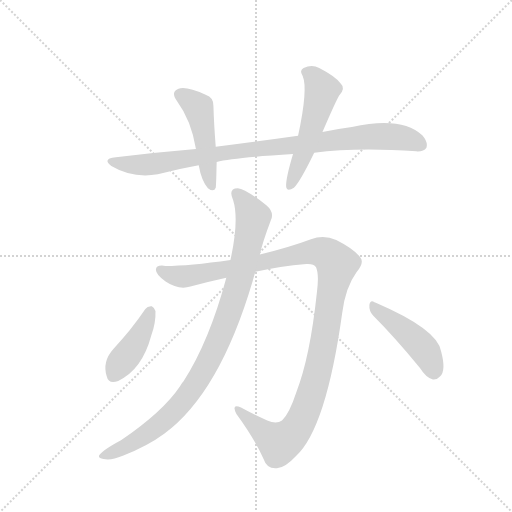
t = 0.00 s
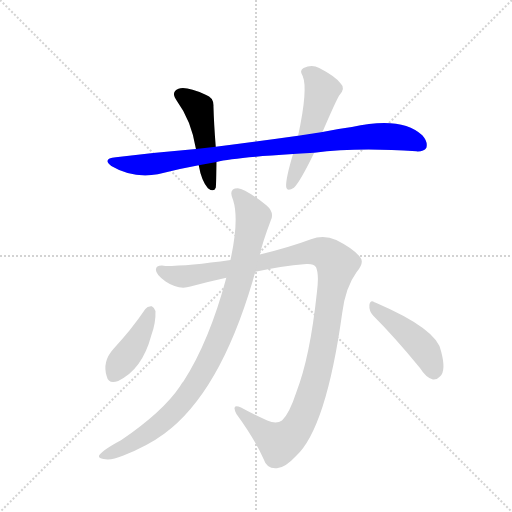
t = 1.28 s
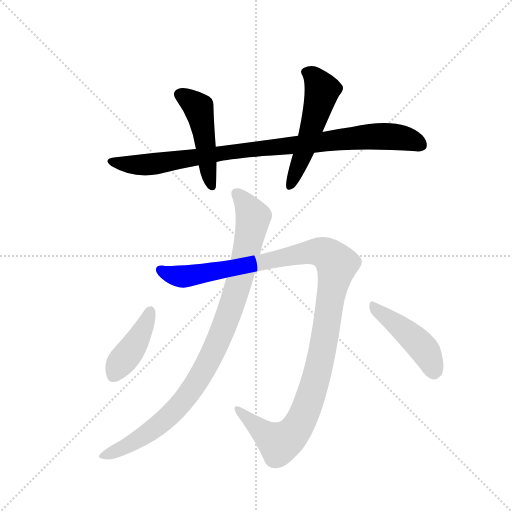
t = 2.55 s
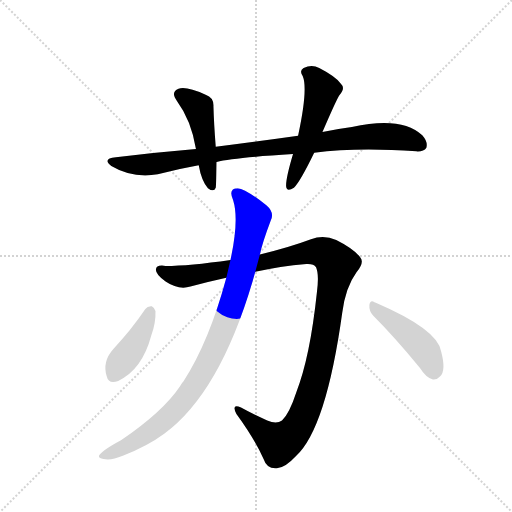
t = 3.83 s
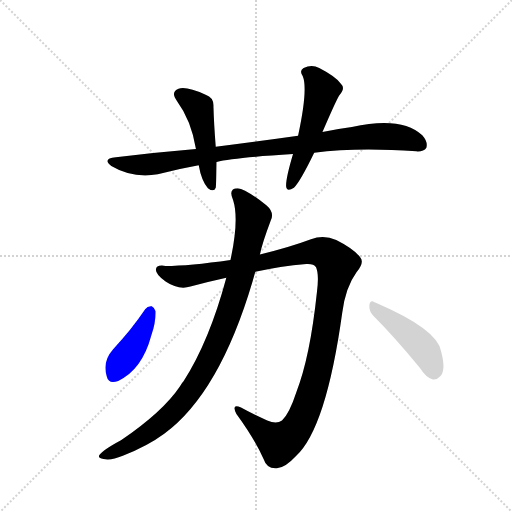
t = 5.11 s
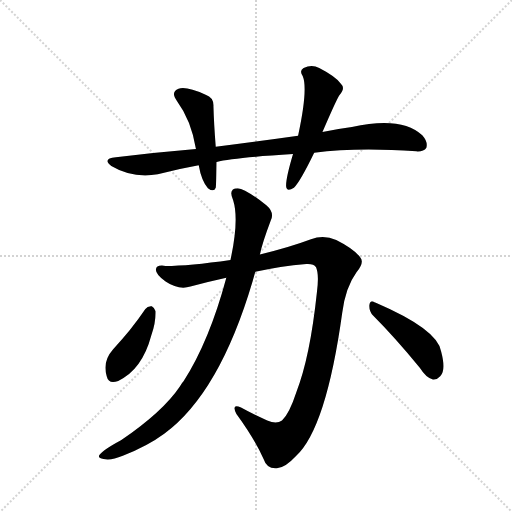
t = 6.39 s

The animated SVG that drew these frames (rendered in a browser with its animation timeline set to each time). Animation: 7 CSS @keyframes rules; one cycle of 6.39 s.

<svg version="1.1" viewBox="0 0 1024 1024" xmlns="http://www.w3.org/2000/svg">
  <g stroke="lightgray" stroke-dasharray="1,1" stroke-width="1" transform="scale(4, 4)">
    <line x1="0" y1="0" x2="256" y2="256"></line>
    <line x1="256" y1="0" x2="0" y2="256"></line>
    <line x1="128" y1="0" x2="128" y2="256"></line>
    <line x1="0" y1="128" x2="256" y2="128"></line>
  </g>
  <g transform="scale(0.92, -0.92) translate(60, -900)">
    <style type="text/css">
      
        @keyframes keyframes0 {
          from {
            stroke: blue;
            stroke-dashoffset: 476;
            stroke-width: 128;
          }
          61% {
            animation-timing-function: step-end;
            stroke: blue;
            stroke-dashoffset: 0;
            stroke-width: 128;
          }
          to {
            stroke: black;
            stroke-width: 1024;
          }
        }
        #make-me-a-hanzi-animation-0 {
          animation: keyframes0 0.6373697916666666s both;
          animation-delay: 0s;
          animation-timing-function: linear;
        }
      
        @keyframes keyframes1 {
          from {
            stroke: blue;
            stroke-dashoffset: 935;
            stroke-width: 128;
          }
          75% {
            animation-timing-function: step-end;
            stroke: blue;
            stroke-dashoffset: 0;
            stroke-width: 128;
          }
          to {
            stroke: black;
            stroke-width: 1024;
          }
        }
        #make-me-a-hanzi-animation-1 {
          animation: keyframes1 1.0109049479166667s both;
          animation-delay: 0.6373697916666666s;
          animation-timing-function: linear;
        }
      
        @keyframes keyframes2 {
          from {
            stroke: blue;
            stroke-dashoffset: 529;
            stroke-width: 128;
          }
          63% {
            animation-timing-function: step-end;
            stroke: blue;
            stroke-dashoffset: 0;
            stroke-width: 128;
          }
          to {
            stroke: black;
            stroke-width: 1024;
          }
        }
        #make-me-a-hanzi-animation-2 {
          animation: keyframes2 0.6805013020833334s both;
          animation-delay: 1.6482747395833335s;
          animation-timing-function: linear;
        }
      
        @keyframes keyframes3 {
          from {
            stroke: blue;
            stroke-dashoffset: 1190;
            stroke-width: 128;
          }
          79% {
            animation-timing-function: step-end;
            stroke: blue;
            stroke-dashoffset: 0;
            stroke-width: 128;
          }
          to {
            stroke: black;
            stroke-width: 1024;
          }
        }
        #make-me-a-hanzi-animation-3 {
          animation: keyframes3 1.2184244791666667s both;
          animation-delay: 2.328776041666667s;
          animation-timing-function: linear;
        }
      
        @keyframes keyframes4 {
          from {
            stroke: blue;
            stroke-dashoffset: 961;
            stroke-width: 128;
          }
          76% {
            animation-timing-function: step-end;
            stroke: blue;
            stroke-dashoffset: 0;
            stroke-width: 128;
          }
          to {
            stroke: black;
            stroke-width: 1024;
          }
        }
        #make-me-a-hanzi-animation-4 {
          animation: keyframes4 1.0320638020833333s both;
          animation-delay: 3.547200520833334s;
          animation-timing-function: linear;
        }
      
        @keyframes keyframes5 {
          from {
            stroke: blue;
            stroke-dashoffset: 416;
            stroke-width: 128;
          }
          58% {
            animation-timing-function: step-end;
            stroke: blue;
            stroke-dashoffset: 0;
            stroke-width: 128;
          }
          to {
            stroke: black;
            stroke-width: 1024;
          }
        }
        #make-me-a-hanzi-animation-5 {
          animation: keyframes5 0.5885416666666666s both;
          animation-delay: 4.579264322916667s;
          animation-timing-function: linear;
        }
      
        @keyframes keyframes6 {
          from {
            stroke: blue;
            stroke-dashoffset: 453;
            stroke-width: 128;
          }
          60% {
            animation-timing-function: step-end;
            stroke: blue;
            stroke-dashoffset: 0;
            stroke-width: 128;
          }
          to {
            stroke: black;
            stroke-width: 1024;
          }
        }
        #make-me-a-hanzi-animation-6 {
          animation: keyframes6 0.61865234375s both;
          animation-delay: 5.167805989583334s;
          animation-timing-function: linear;
        }
      
    </style>
    
      <path d="M 409 581 Q 405 632 404 669 Q 405 688 387 694 Q 345 713 328 707 Q 310 700 325 680 Q 356 638 366 576 L 372 541 Q 378 507 392 491 Q 405 481 409 492 Q 410 498 411 548 L 409 581 Z" fill="lightgray"></path>
    
      <path d="M 623 568 Q 717 580 845 571 Q 861 570 867 579 Q 871 591 858 606 Q 813 648 705 624 Q 674 620 641 613 L 588 605 Q 503 593 409 581 L 366 576 Q 282 569 192 558 Q 161 555 182 539 Q 227 512 283 521 Q 326 533 372 541 L 411 548 Q 447 557 577 565 L 623 568 Z" fill="lightgray"></path>
    
      <path d="M 641 613 Q 668 676 677 692 Q 692 708 681 718 Q 669 734 634 752 Q 618 761 600 752 Q 590 746 598 735 Q 610 707 588 605 L 577 565 Q 561 511 562 495 Q 563 482 579 492 Q 592 504 623 568 L 641 613 Z" fill="lightgray"></path>
    
      <path d="M 495 309 Q 549 321 606 326 Q 622 327 627 319 Q 634 304 629 265 Q 614 123 584 47 Q 569 1 553 -14 Q 541 -23 521 -14 Q 491 -1 464 14 Q 442 24 454 0 Q 494 -55 513 -98 Q 520 -120 542 -118 Q 560 -117 583 -92 Q 649 -32 684 220 Q 691 275 715 308 Q 733 330 723 341 Q 707 360 671 378 Q 644 391 616 380 Q 568 362 505 347 L 441 335 Q 351 322 300 322 Q 279 325 279 314 Q 278 304 300 288 Q 328 269 354 277 Q 391 287 432 296 L 495 309 Z" fill="lightgray"></path>
    
      <path d="M 432 296 Q 395 158 339 71 Q 335 67 331 60 Q 294 5 203 -57 Q 164 -78 156 -89 Q 152 -96 165 -98 Q 181 -102 207 -91 Q 262 -69 297 -43 Q 417 45 489 288 L 495 309 L 505 347 Q 511 374 528 419 Q 538 438 519 454 Q 473 490 457 491 Q 435 491 447 464 Q 460 422 441 335 L 432 296 Z" fill="lightgray"></path>
    
      <path d="M 256 228 Q 225 182 186 141 Q 162 114 172 82 Q 176 64 197 72 Q 249 96 269 171 Q 279 199 278 224 Q 275 231 270 234 Q 261 235 256 228 Z" fill="lightgray"></path>
    
      <path d="M 751 214 Q 797 168 853 100 Q 866 79 881 75 Q 890 74 897 82 Q 910 95 899 136 Q 892 184 757 242 Q 756 243 754 243 Q 745 249 743 237 Q 742 224 751 214 Z" fill="lightgray"></path>
    
    
      <clipPath id="make-me-a-hanzi-clip-0">
        <path d="M 409 581 Q 405 632 404 669 Q 405 688 387 694 Q 345 713 328 707 Q 310 700 325 680 Q 356 638 366 576 L 372 541 Q 378 507 392 491 Q 405 481 409 492 Q 410 498 411 548 L 409 581 Z"></path>
      </clipPath>
      <path clip-path="url(#make-me-a-hanzi-clip-0)" d="M 333 693 L 372 665 L 400 495" fill="none" id="make-me-a-hanzi-animation-0" stroke-dasharray="348 696" stroke-linecap="round"></path>
    
      <clipPath id="make-me-a-hanzi-clip-1">
        <path d="M 623 568 Q 717 580 845 571 Q 861 570 867 579 Q 871 591 858 606 Q 813 648 705 624 Q 674 620 641 613 L 588 605 Q 503 593 409 581 L 366 576 Q 282 569 192 558 Q 161 555 182 539 Q 227 512 283 521 Q 326 533 372 541 L 411 548 Q 447 557 577 565 L 623 568 Z"></path>
      </clipPath>
      <path clip-path="url(#make-me-a-hanzi-clip-1)" d="M 185 550 L 208 543 L 272 543 L 480 575 L 757 604 L 811 601 L 856 585" fill="none" id="make-me-a-hanzi-animation-1" stroke-dasharray="807 1614" stroke-linecap="round"></path>
    
      <clipPath id="make-me-a-hanzi-clip-2">
        <path d="M 641 613 Q 668 676 677 692 Q 692 708 681 718 Q 669 734 634 752 Q 618 761 600 752 Q 590 746 598 735 Q 610 707 588 605 L 577 565 Q 561 511 562 495 Q 563 482 579 492 Q 592 504 623 568 L 641 613 Z"></path>
      </clipPath>
      <path clip-path="url(#make-me-a-hanzi-clip-2)" d="M 605 743 L 621 734 L 640 704 L 608 592 L 571 496" fill="none" id="make-me-a-hanzi-animation-2" stroke-dasharray="401 802" stroke-linecap="round"></path>
    
      <clipPath id="make-me-a-hanzi-clip-3">
        <path d="M 495 309 Q 549 321 606 326 Q 622 327 627 319 Q 634 304 629 265 Q 614 123 584 47 Q 569 1 553 -14 Q 541 -23 521 -14 Q 491 -1 464 14 Q 442 24 454 0 Q 494 -55 513 -98 Q 520 -120 542 -118 Q 560 -117 583 -92 Q 649 -32 684 220 Q 691 275 715 308 Q 733 330 723 341 Q 707 360 671 378 Q 644 391 616 380 Q 568 362 505 347 L 441 335 Q 351 322 300 322 Q 279 325 279 314 Q 278 304 300 288 Q 328 269 354 277 Q 391 287 432 296 L 495 309 Z"></path>
      </clipPath>
      <path clip-path="url(#make-me-a-hanzi-clip-3)" d="M 289 313 L 319 301 L 343 299 L 631 353 L 661 340 L 672 325 L 635 107 L 611 26 L 583 -34 L 561 -56 L 544 -62 L 457 9" fill="none" id="make-me-a-hanzi-animation-3" stroke-dasharray="1062 2124" stroke-linecap="round"></path>
    
      <clipPath id="make-me-a-hanzi-clip-4">
        <path d="M 432 296 Q 395 158 339 71 Q 335 67 331 60 Q 294 5 203 -57 Q 164 -78 156 -89 Q 152 -96 165 -98 Q 181 -102 207 -91 Q 262 -69 297 -43 Q 417 45 489 288 L 495 309 L 505 347 Q 511 374 528 419 Q 538 438 519 454 Q 473 490 457 491 Q 435 491 447 464 Q 460 422 441 335 L 432 296 Z"></path>
      </clipPath>
      <path clip-path="url(#make-me-a-hanzi-clip-4)" d="M 456 476 L 491 428 L 460 286 L 423 178 L 395 117 L 355 51 L 306 -6 L 248 -51 L 194 -81 L 164 -90" fill="none" id="make-me-a-hanzi-animation-4" stroke-dasharray="833 1666" stroke-linecap="round"></path>
    
      <clipPath id="make-me-a-hanzi-clip-5">
        <path d="M 256 228 Q 225 182 186 141 Q 162 114 172 82 Q 176 64 197 72 Q 249 96 269 171 Q 279 199 278 224 Q 275 231 270 234 Q 261 235 256 228 Z"></path>
      </clipPath>
      <path clip-path="url(#make-me-a-hanzi-clip-5)" d="M 266 223 L 228 142 L 187 84" fill="none" id="make-me-a-hanzi-animation-5" stroke-dasharray="288 576" stroke-linecap="round"></path>
    
      <clipPath id="make-me-a-hanzi-clip-6">
        <path d="M 751 214 Q 797 168 853 100 Q 866 79 881 75 Q 890 74 897 82 Q 910 95 899 136 Q 892 184 757 242 Q 756 243 754 243 Q 745 249 743 237 Q 742 224 751 214 Z"></path>
      </clipPath>
      <path clip-path="url(#make-me-a-hanzi-clip-6)" d="M 752 233 L 854 150 L 874 121 L 883 92" fill="none" id="make-me-a-hanzi-animation-6" stroke-dasharray="325 650" stroke-linecap="round"></path>
    
  </g>
</svg>
